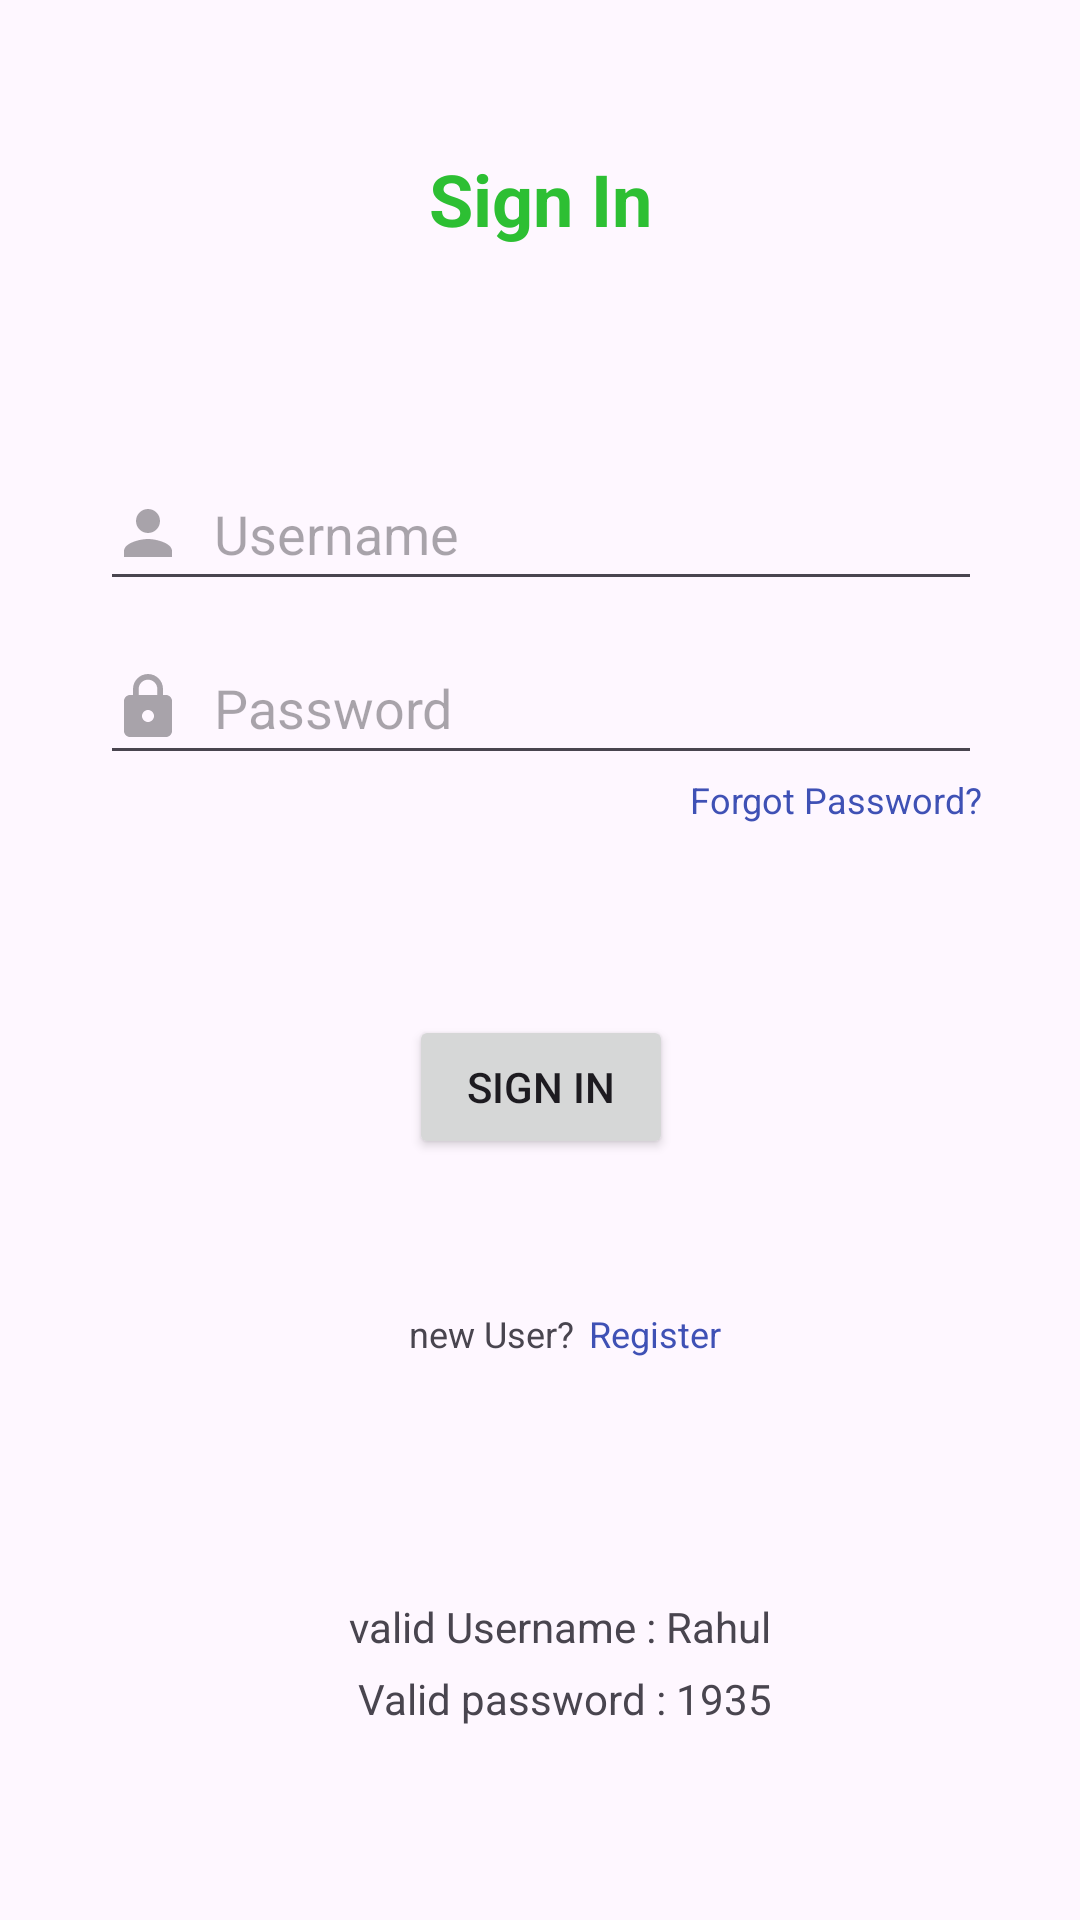

The Android layout XML behind this screen, and the referenced resources:
<!-- AndroidManifest.xml: application theme Theme.ChatApp_Resume_Project -->
<!-- res/layout/activity_main.xml -->
<?xml version="1.0" encoding="utf-8"?>
<androidx.constraintlayout.widget.ConstraintLayout xmlns:android="http://schemas.android.com/apk/res/android"
    xmlns:app="http://schemas.android.com/apk/res-auto"
    xmlns:tools="http://schemas.android.com/tools"
    android:layout_width="match_parent"
    android:layout_height="match_parent"
    tools:context=".MainActivity">

    <TextView
        android:id="@+id/textView5"
        android:layout_width="wrap_content"
        android:layout_height="wrap_content"
        android:layout_marginTop="50dp"
        android:text="Sign In"
        android:textColor="#2DBF33"
        android:textSize="24sp"
        android:textStyle="bold"
        app:layout_constraintEnd_toEndOf="parent"
        app:layout_constraintStart_toStartOf="parent"
        app:layout_constraintTop_toTopOf="parent" />

    <EditText
        android:id="@+id/editTextText"
        android:layout_width="wrap_content"
        android:layout_height="48dp"
        android:layout_marginTop="70dp"
        android:drawableLeft="@drawable/baseline_person_24"
        android:drawablePadding="10dp"
        android:ems="14"
        android:hint="Username"
        android:inputType="text"
        app:layout_constraintEnd_toEndOf="@+id/textView5"
        app:layout_constraintStart_toStartOf="@+id/textView5"
        app:layout_constraintTop_toBottomOf="@+id/textView5" />

    <EditText
        android:id="@+id/editTextTextPassword"
        android:layout_width="0dp"
        android:layout_height="48dp"
        android:layout_marginTop="10dp"
        android:drawableLeft="@drawable/baseline_lock_24"
        android:drawablePadding="10dp"
        android:ems="10"
        android:hint="Password"
        android:inputType="textPassword"
        app:layout_constraintEnd_toEndOf="@+id/editTextText"
        app:layout_constraintStart_toStartOf="@+id/editTextText"
        app:layout_constraintTop_toBottomOf="@+id/editTextText" />

    <TextView
        android:id="@+id/textViewforgotpassword"
        android:layout_width="wrap_content"
        android:layout_height="wrap_content"
        android:text="Forgot Password?"
        android:textColor="#3F51B5"
        android:textSize="12sp"
        app:layout_constraintEnd_toEndOf="@+id/editTextTextPassword"
        app:layout_constraintHorizontal_bias="1.0"
        app:layout_constraintStart_toStartOf="@+id/editTextTextPassword"
        app:layout_constraintTop_toBottomOf="@+id/editTextTextPassword" />

    <Button
        android:id="@+id/button"
        android:layout_width="wrap_content"
        android:layout_height="wrap_content"
        android:layout_marginTop="80dp"
        android:text="Sign In"
        app:layout_constraintEnd_toEndOf="@+id/editTextTextPassword"
        app:layout_constraintStart_toStartOf="@+id/editTextTextPassword"
        app:layout_constraintTop_toBottomOf="@+id/editTextTextPassword" />

    <TextView
        android:id="@+id/textView7"
        android:layout_width="wrap_content"
        android:layout_height="wrap_content"
        android:layout_marginTop="50dp"
        android:text="new User?"
        android:textSize="12sp"
        app:layout_constraintStart_toStartOf="@+id/button"
        app:layout_constraintTop_toBottomOf="@+id/button" />

    <TextView
        android:id="@+id/textViewregister"
        android:layout_width="wrap_content"
        android:layout_height="wrap_content"
        android:layout_marginStart="5dp"
        android:layout_marginTop="50dp"
        android:text="Register"
        android:textColor="#3F51B5"
        android:textSize="12sp"
        app:layout_constraintStart_toEndOf="@+id/textView7"
        app:layout_constraintTop_toBottomOf="@+id/button" />

    <TextView
        android:id="@+id/textView4"
        android:layout_width="wrap_content"
        android:layout_height="wrap_content"
        android:layout_marginTop="80dp"
        android:text="valid Username : Rahul "
        app:layout_constraintEnd_toEndOf="@+id/textViewregister"
        app:layout_constraintStart_toStartOf="@+id/textView7"
        app:layout_constraintTop_toBottomOf="@+id/textView7" />

    <TextView
        android:id="@+id/textView6"
        android:layout_width="wrap_content"
        android:layout_height="wrap_content"
        android:layout_marginTop="5dp"
        android:text="Valid password : 1935"
        app:layout_constraintEnd_toEndOf="@+id/textView4"
        app:layout_constraintStart_toStartOf="@+id/textView4"
        app:layout_constraintTop_toBottomOf="@+id/textView4" />
</androidx.constraintlayout.widget.ConstraintLayout>
<!-- resources referenced by this layout -->
<resources>
  <!-- drawable baseline_lock_24 (drawable) -->
  <vector android:height="24dp" android:tint="@color/m3_hint_foreground"
      android:viewportHeight="24" android:viewportWidth="24"
      android:width="24dp" xmlns:android="http://schemas.android.com/apk/res/android">
      <path android:fillColor="@android:color/white" android:pathData="M18,8h-1L17,6c0,-2.76 -2.24,-5 -5,-5S7,3.24 7,6v2L6,8c-1.1,0 -2,0.9 -2,2v10c0,1.1 0.9,2 2,2h12c1.1,0 2,-0.9 2,-2L20,10c0,-1.1 -0.9,-2 -2,-2zM12,17c-1.1,0 -2,-0.9 -2,-2s0.9,-2 2,-2 2,0.9 2,2 -0.9,2 -2,2zM15.1,8L8.9,8L8.9,6c0,-1.71 1.39,-3.1 3.1,-3.1 1.71,0 3.1,1.39 3.1,3.1v2z"/>
  </vector>
  <!-- drawable baseline_person_24 (drawable) -->
  <vector android:height="24dp" android:tint="@color/m3_hint_foreground"
      android:viewportHeight="24" android:viewportWidth="24"
      android:width="24dp" xmlns:android="http://schemas.android.com/apk/res/android">
      <path android:fillColor="@android:color/white" android:pathData="M12,12c2.21,0 4,-1.79 4,-4s-1.79,-4 -4,-4 -4,1.79 -4,4 1.79,4 4,4zM12,14c-2.67,0 -8,1.34 -8,4v2h16v-2c0,-2.66 -5.33,-4 -8,-4z"/>
  </vector>
  <style name="Theme.ChatApp_Resume_Project" parent="Base.Theme.ChatApp_Resume_Project" />
  <style name="Base.Theme.ChatApp_Resume_Project" parent="Theme.Material3.DayNight.NoActionBar">
          
          
      </style>
</resources>
